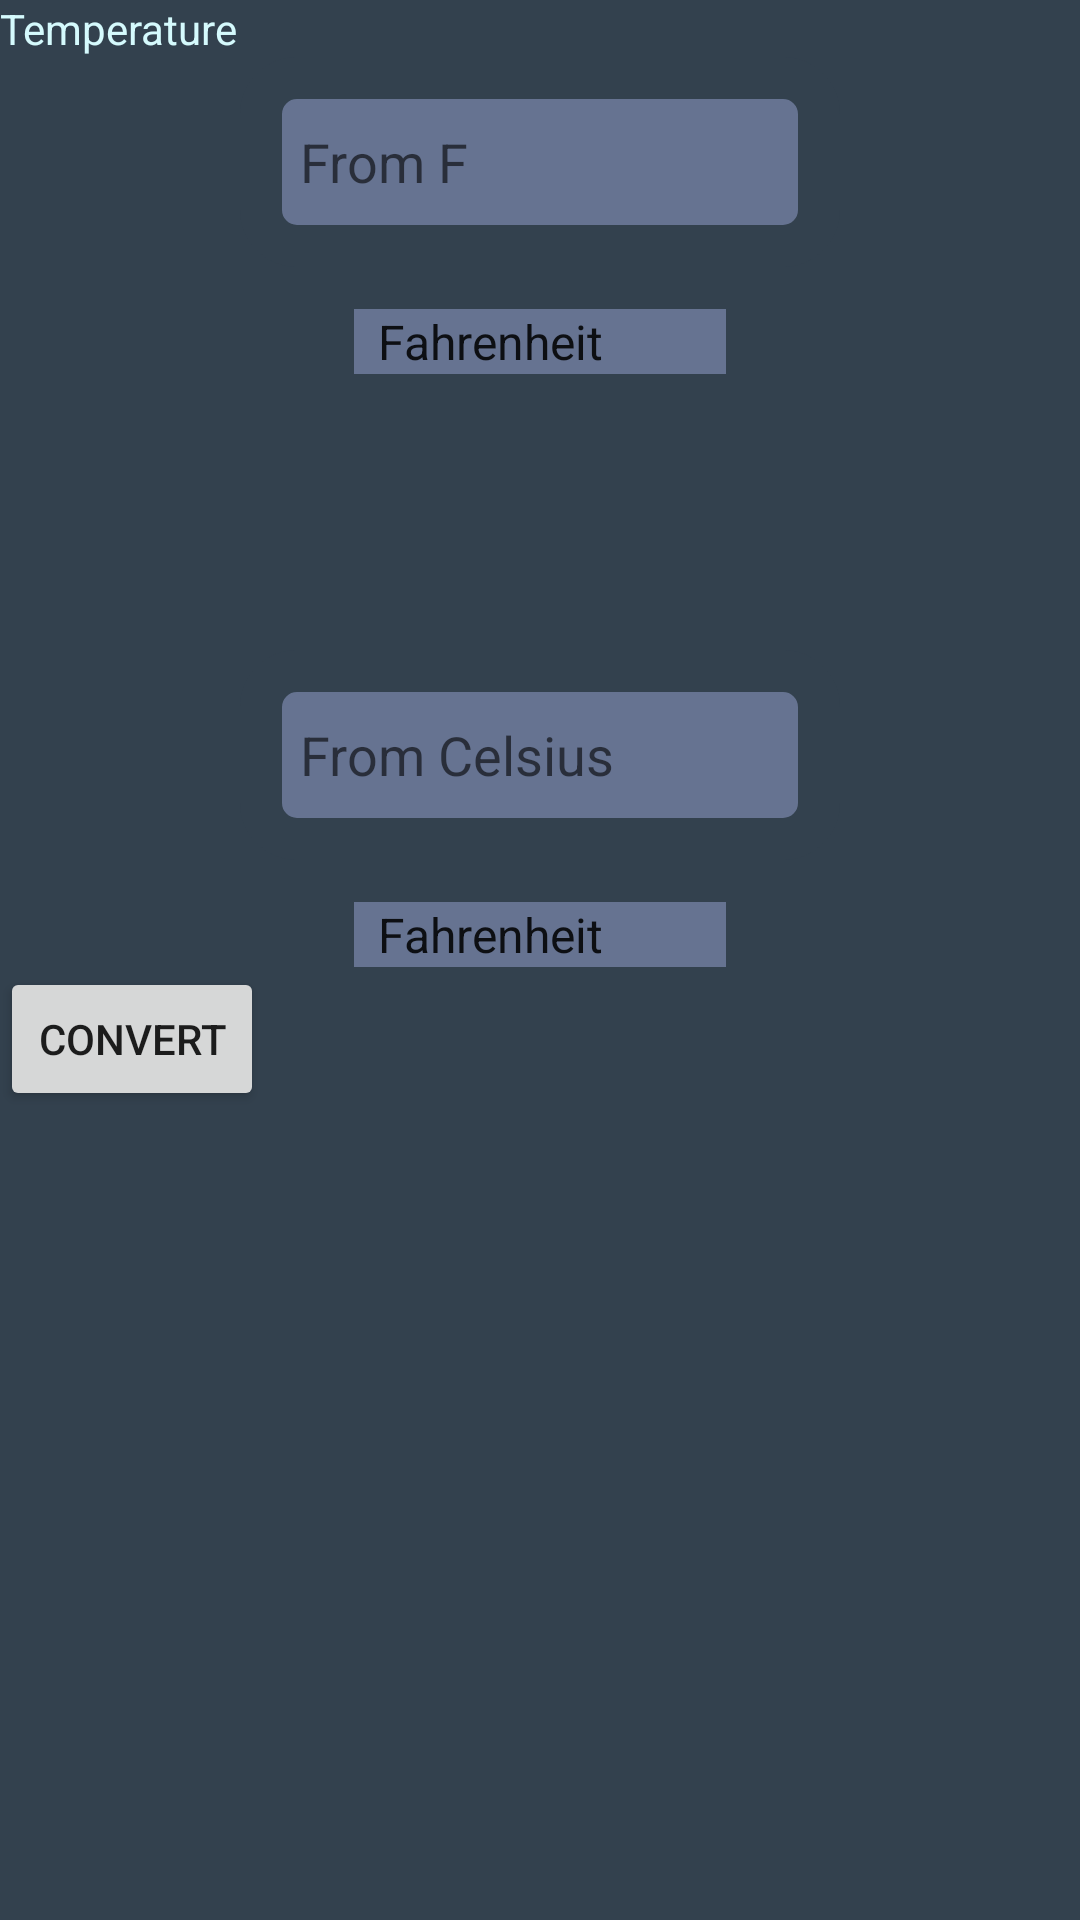

Android layout source for this screen:
<!-- AndroidManifest.xml: application theme Theme.MyApp -->
<!-- res/layout/calculation_screen.xml -->
<?xml version="1.0" encoding="utf-8"?>
<LinearLayout xmlns:android="http://schemas.android.com/apk/res/android"
    android:orientation="vertical"
    android:layout_width="match_parent"
    android:layout_height="match_parent"
    android:background="#33414E">

    <TextView
        android:layout_width="wrap_content"
        android:layout_height="wrap_content"
        android:text="Temperature"
        android:textColor="#D5FAFD"/>
    
    
    <LinearLayout
        android:layout_width="match_parent"
        android:layout_height="wrap_content"
        android:orientation="vertical"
        >
        
        <EditText
            android:layout_width="200dp"
            android:layout_height="70dp"
            android:background="@drawable/inputs"
            android:hint="From F"
            android:layout_gravity="center"
            android:paddingStart="20dp"
            android:paddingTop="19dp"
            android:paddingBottom="19dp"
            android:paddingRight="110dp"
            android:textColor="@color/white"
            android:layout_marginBottom="14dp"
            android:id="@+id/fah_input"
            />

        <Spinner
            android:id="@+id/dropdownMenu"
            android:layout_width="124dp"
            android:layout_gravity="center"
            android:layout_height="wrap_content"
            android:entries="@array/dropdown_items"
            android:spinnerMode="dropdown"
            android:background="@drawable/spinner_background" />


    </LinearLayout>

    <LinearLayout
        android:layout_width="match_parent"
        android:layout_height="wrap_content"
        android:orientation="vertical"
        android:layout_marginTop="92dp"
        >

        <EditText
            android:id="@+id/celsius_input"
            android:layout_width="200dp"
            android:layout_height="70dp"
            android:background="@drawable/inputs"
            android:hint="From Celsius"
            android:layout_gravity="center"
            android:paddingStart="20dp"
            android:paddingEnd="20dp"
            android:paddingTop="19dp"
            android:paddingBottom="19dp"
            android:textColor="@color/white"
            android:layout_marginBottom="14dp"
            />

        <Spinner
            android:id="@+id/dropdownMenu2"
            android:layout_width="124dp"
            android:layout_gravity="center"
            android:layout_height="wrap_content"
            android:entries="@array/dropdown_items"
            android:spinnerMode="dropdown"
            android:background="@drawable/spinner_background" />


    </LinearLayout>

    <Button
        android:layout_width="wrap_content"
        android:layout_height="wrap_content"
        android:id="@+id/convert_button"
        android:text="convert"
        />




</LinearLayout>
<!-- resources referenced by this layout -->
<resources>
  <string-array name="dropdown_items">
          <item>Fahrenheit</item>
          <item>Celsius</item>
      </string-array>
  <!-- drawable inputs (drawable) -->
  <shape xmlns:android="http://schemas.android.com/apk/res/android"
      android:shape="rectangle">
  
  
      <solid android:color="#667391" />
  
      
      <stroke
          android:width="14dp"
          android:color="#33414E" />
  
  
      <corners android:radius="12dp" />
      <padding android:top="14dp"
          android:right="120dp"
          />
  
  
  </shape>
  <!-- drawable spinner_background (drawable) -->
  <shape xmlns:android="http://schemas.android.com/apk/res/android"
      android:shape="rectangle">
  
      <solid android:color="#667391"/>
  
  
      <stroke android:color="#F4FEFF"/>
  
  
  
  
  
  </shape>
  <style name="Theme.MyApp" parent="Base.Theme.MyApp" />
  <style name="Base.Theme.MyApp" parent="Theme.AppCompat.Light.DarkActionBar">
          
          <item name="colorPrimary">#2196F3</item>
          <item name="colorPrimaryDark">#1976D2</item>
          <item name="colorAccent">#FF4081</item>
      </style>
  <!-- not gathered from this repository: default colours our renderer supplied (Android Studio template values) -->
  <color name="white">#FFFFFFFF</color>
</resources>
